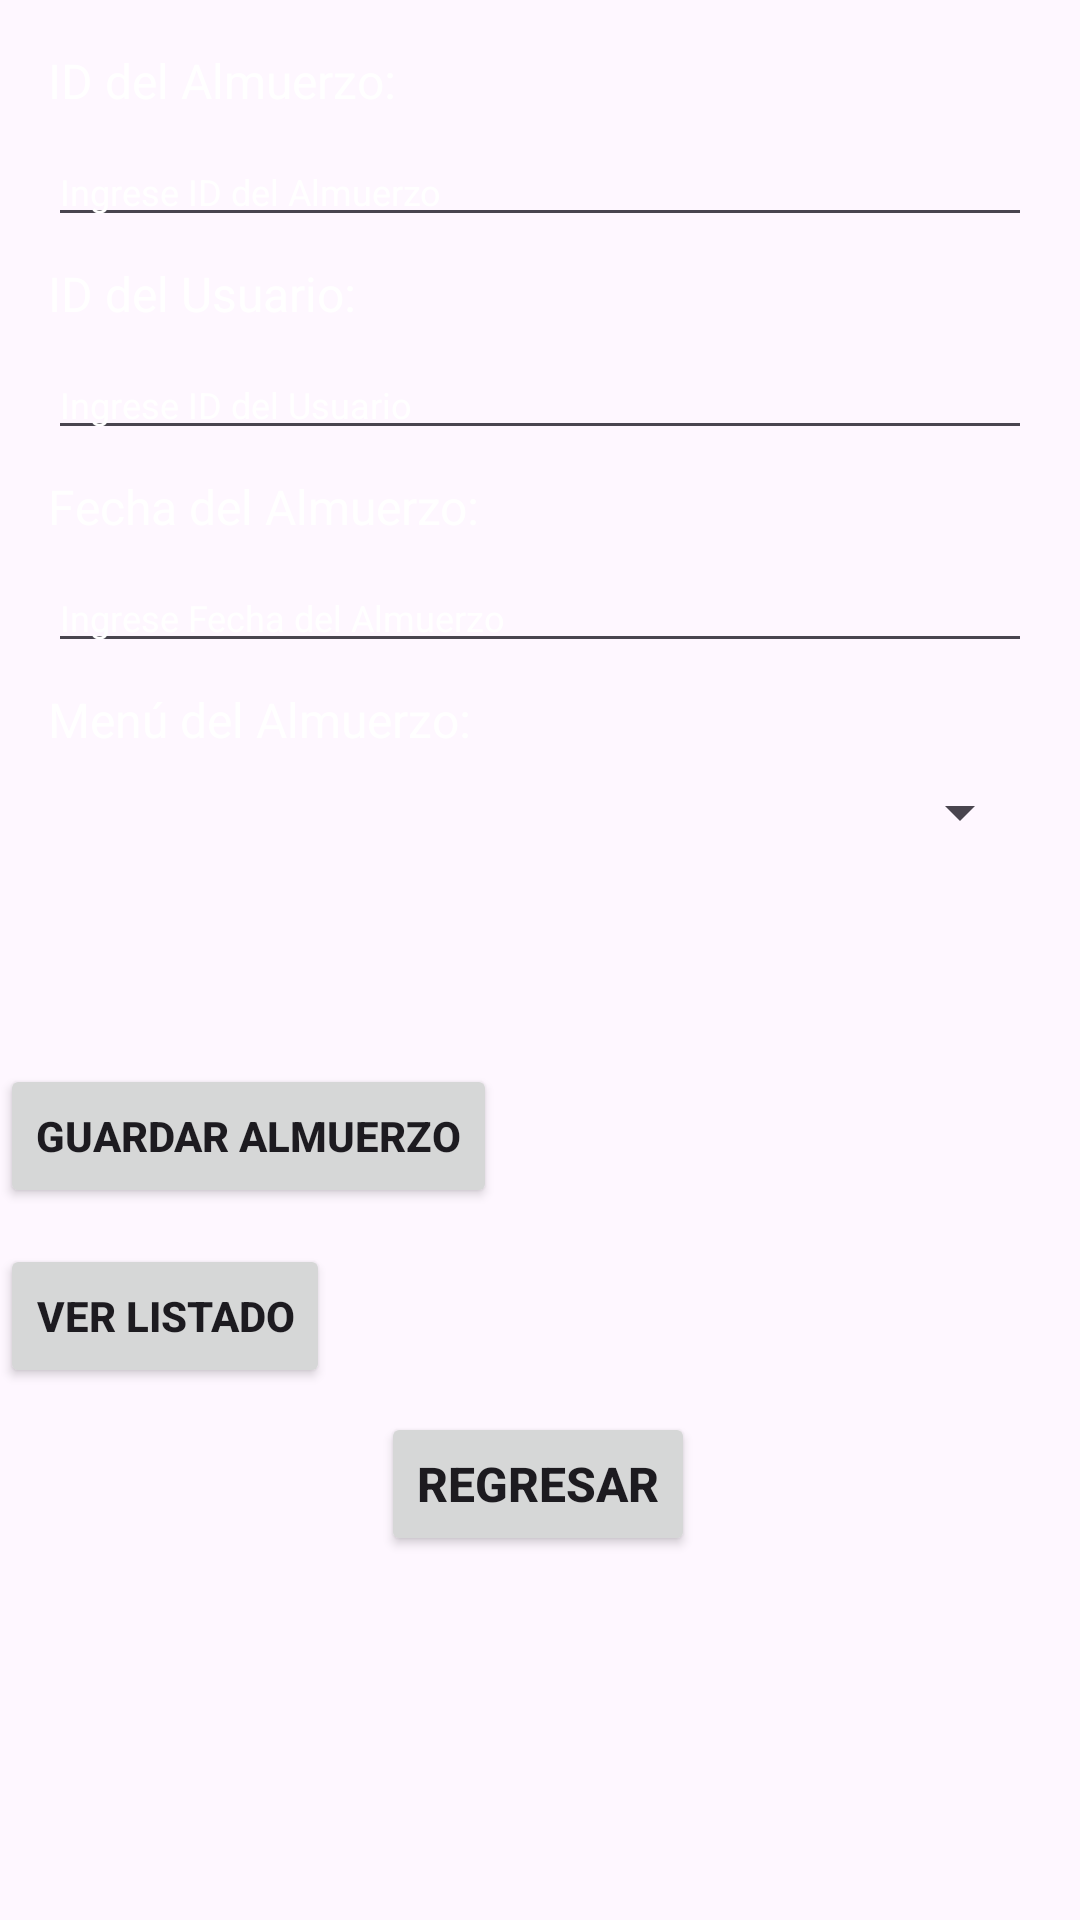

The Android layout XML behind this screen, and the referenced resources:
<!-- AndroidManifest.xml: application theme Theme.MyAsisten -->
<!-- res/layout/activity_almuerzo.xml -->
<?xml version="1.0" encoding="utf-8"?>
<androidx.constraintlayout.widget.ConstraintLayout xmlns:android="http://schemas.android.com/apk/res/android"
    xmlns:tools="http://schemas.android.com/tools"
    android:layout_width="match_parent"
    android:layout_height="match_parent"
    xmlns:app="http://schemas.android.com/apk/res-auto"
    android:background="@drawable/background">

    
    <TextView
        android:id="@+id/tvIDAlmuerzo"
        android:layout_width="wrap_content"
        android:layout_height="wrap_content"
        android:text="ID del Almuerzo: "
        android:textSize="16sp"
        android:textColor="@color/white"
        android:layout_marginTop="16dp"
        android:layout_marginStart="16dp"
        android:layout_marginEnd="16dp"
        app:layout_constraintTop_toTopOf="parent"
        app:layout_constraintStart_toStartOf="parent" />

    
    <EditText
        android:id="@+id/etIDAlmuerzo"
        android:layout_width="0dp"
        android:layout_height="wrap_content"
        android:textColorHint="@color/white"
        android:hint="Ingrese ID del Almuerzo"
        android:textSize="12sp"
        android:inputType="number"
        android:layout_marginTop="8dp"
        android:layout_marginStart="16dp"
        android:layout_marginEnd="16dp"
        app:layout_constraintTop_toBottomOf="@id/tvIDAlmuerzo"
        app:layout_constraintStart_toStartOf="parent"
        app:layout_constraintEnd_toEndOf="parent" />

    
    <TextView
        android:id="@+id/tvIDUsuario"
        android:layout_width="wrap_content"
        android:layout_height="wrap_content"
        android:text="ID del Usuario: "
        android:textSize="16sp"
        android:textColor="@color/white"
        android:layout_marginTop="8dp"
        android:layout_marginStart="16dp"
        android:layout_marginEnd="16dp"
        app:layout_constraintTop_toBottomOf="@id/etIDAlmuerzo"
        app:layout_constraintStart_toStartOf="parent" />

    
    <EditText
        android:id="@+id/etIDUsuario"
        android:layout_width="0dp"
        android:layout_height="wrap_content"
        android:textColorHint="@color/white"
        android:hint="Ingrese ID del Usuario"
        android:textSize="12sp"
        android:inputType="number"
        android:layout_marginTop="8dp"
        android:layout_marginStart="16dp"
        android:layout_marginEnd="16dp"
        app:layout_constraintTop_toBottomOf="@id/tvIDUsuario"
        app:layout_constraintStart_toStartOf="parent"
        app:layout_constraintEnd_toEndOf="parent" />

    
    <TextView
        android:id="@+id/tvFechaAlmuerzo"
        android:layout_width="wrap_content"
        android:layout_height="wrap_content"
        android:text="Fecha del Almuerzo: "
        android:textSize="16sp"
        android:textColor="@color/white"
        android:layout_marginTop="8dp"
        android:layout_marginStart="16dp"
        android:layout_marginEnd="16dp"
        app:layout_constraintTop_toBottomOf="@id/etIDUsuario"
        app:layout_constraintStart_toStartOf="parent" />

    
    <EditText
        android:id="@+id/etFechaAlmuerzo"
        android:layout_width="0dp"
        android:layout_height="wrap_content"
        android:textColorHint="@color/white"
        android:hint="Ingrese Fecha del Almuerzo"
        android:textSize="12sp"
        android:inputType="date"
        android:layout_marginTop="8dp"
        android:layout_marginStart="16dp"
        android:layout_marginEnd="16dp"
        app:layout_constraintTop_toBottomOf="@id/tvFechaAlmuerzo"
        app:layout_constraintStart_toStartOf="parent"
        app:layout_constraintEnd_toEndOf="parent" />

    
    <TextView
        android:id="@+id/tvMenuAlmuerzo"
        android:layout_width="wrap_content"
        android:layout_height="wrap_content"
        android:text="Menú del Almuerzo: "
        android:textSize="16sp"
        android:textColor="@color/white"
        android:layout_marginTop="8dp"
        android:layout_marginStart="16dp"
        android:layout_marginEnd="16dp"
        app:layout_constraintTop_toBottomOf="@id/etFechaAlmuerzo"
        app:layout_constraintStart_toStartOf="parent" />

    <Spinner
        android:id="@+id/spinnerMenuAlmuerzo"
        android:layout_width="0dp"
        android:layout_height="wrap_content"
        android:layout_marginTop="8dp"
        android:layout_marginStart="16dp"
        android:layout_marginEnd="16dp"
        app:layout_constraintTop_toBottomOf="@id/tvMenuAlmuerzo"
        app:layout_constraintStart_toStartOf="parent"
        app:layout_constraintEnd_toEndOf="parent" />

    <Button
        android:id="@+id/btnGuardarAlmuerzo"
        android:layout_width="wrap_content"
        android:layout_height="wrap_content"
        android:layout_marginTop="72dp"
        android:textStyle="bold"
        android:text="Guardar Almuerzo"
        app:layout_constraintTop_toBottomOf="@+id/spinnerMenuAlmuerzo"
        tools:ignore="MissingConstraints"
        tools:layout_editor_absoluteX="122dp" />

    <Button
        android:id="@+id/btnVerListado"
        android:layout_width="wrap_content"
        android:layout_height="wrap_content"
        android:layout_marginTop="12dp"
        android:textStyle="bold"
        android:text="Ver Listado"
        app:layout_constraintTop_toBottomOf="@+id/btnGuardarAlmuerzo"
        tools:ignore="MissingConstraints"
        tools:layout_editor_absoluteX="145dp" />

    <Button
        android:id="@+id/btnAtras"
        android:layout_width="wrap_content"
        android:layout_height="wrap_content"
        android:text="Regresar"
        android:textSize="16sp"
        android:textStyle="bold"
        app:layout_constraintBottom_toBottomOf="parent"
        app:layout_constraintEnd_toEndOf="parent"
        app:layout_constraintHorizontal_bias="0.498"
        app:layout_constraintStart_toStartOf="parent"
        app:layout_constraintTop_toBottomOf="@+id/btnVerListado"
        app:layout_constraintVertical_bias="0.062" />

</androidx.constraintlayout.widget.ConstraintLayout>
<!-- resources referenced by this layout -->
<resources>
  <style name="Theme.MyAsisten" parent="Base.Theme.MyAsisten" />
  <style name="Base.Theme.MyAsisten" parent="Theme.Material3.DayNight.NoActionBar">
          
          
      </style>
  <!-- not gathered from this repository: default colours our renderer supplied (Android Studio template values) -->
  <color name="white">#FFFFFFFF</color>
</resources>
